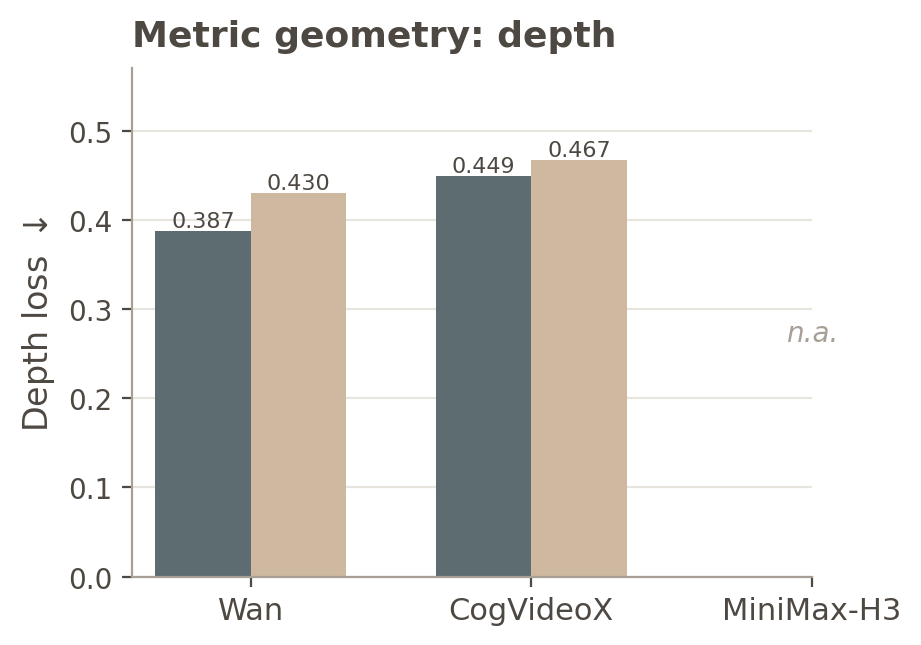

Data behind this chart, as committed beside it:
model, task, timestep, layer, prefixes, metric_value
wan, A1 Depth, 499, 20, 8,12,16,24, 0.3873
wan, A1 Depth, 999, 20, 8,12,16,24, 0.4301
cogvideox, A1 Depth, 499, 20, 8,12,16,24, 0.4491
cogvideox, A1 Depth, 999, 20, 8,12,16,24, 0.4671
minimax_h3, A1 Depth, 500, 20, 8,12,16,24, 
minimax_h3, A1 Depth, 1000, 20, 8,12,16,24, 
